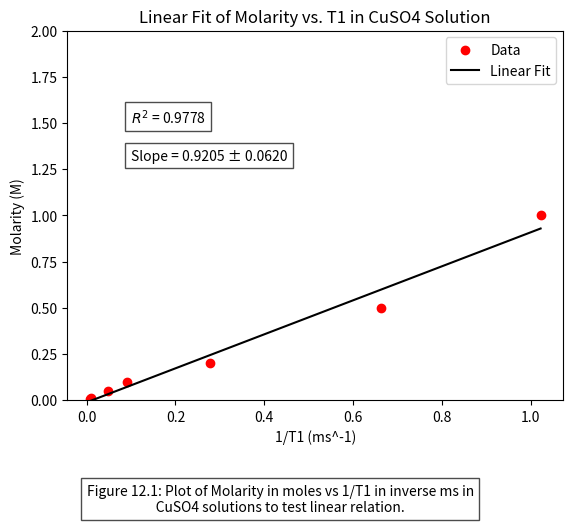

The matplotlib source for this figure:
import matplotlib.pyplot as plt  # For plotting
import numpy as np  # For numerical operations
from scipy.stats import linregress, sem  # For linear regression & standard error calculation

# Given Data (T1 relaxation time and corresponding molarity)
T1 = np.array([1.022, 0.662, 0.278, 0.091, 0.048, 0.010, 0.007 ])
molarity = np.array([1, 0.5, 0.2, 0.1, 0.05, 0.01, 0.005])

# Perform linear regression (fit a straight line to the data)
slope, intercept, r_value, p_value, std_err = linregress(T1, molarity)

# Generate fitted line for plotting
x_fitted = np.linspace(np.min(T1), np.max(T1), 1000)
y_fitted = slope * x_fitted + intercept

# Compute standard error of molarity
molarity_error = round(sem(molarity), 3)

# Plot data and fitted line
plt.scatter(T1, molarity, c='r', label='Data')
plt.plot(x_fitted, y_fitted, 'k', label='Linear Fit')
plt.ylim(0, 2)
plt.title('Linear Fit of Molarity vs. T1 in CuSO4 Solution')
plt.xlabel('1/T1 (ms^-1)')
plt.ylabel('Molarity (M)')
plt.legend()

# Display calculated values on the plot
plt.text(0.1, 1.5, f'$R^2$ = {r_value**2:.4f}', fontsize=10, bbox=dict(facecolor='white', alpha=0.7))
plt.text(0.1, 1.3, f'Slope = {slope:.4f} ± {std_err:.4f}', fontsize=10, bbox=dict(facecolor='white', alpha=0.7))
plt.text(0.0, -0.6, f'Figure 12.1: Plot of Molarity in moles vs 1/T1 in inverse ms in\n' 
                    f'                      CuSO4 solutions to test linear relation.',
         fontsize=10, bbox=dict(facecolor='white', alpha=0.7))
# Save and display plot
plt.savefig('1_T1_vs_Molarity_LinearFit.png', dpi=300, bbox_inches='tight')
plt.show()

# Print final values with errors
print("Plot saved.")
print(f"Slope = {slope:.4f} ± {std_err:.4f}")
print(f"Intercept = {intercept:.4f}")
print(f"R² = {r_value**2:.4f}")
